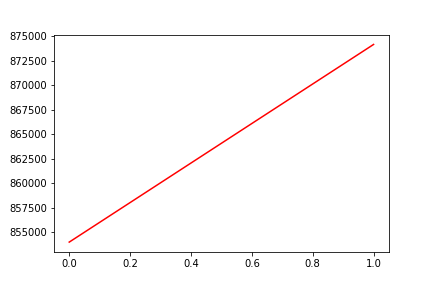

Data behind this chart, as committed beside it:
, date, assets
0, 0, 853992
1, 20170123, 874174
